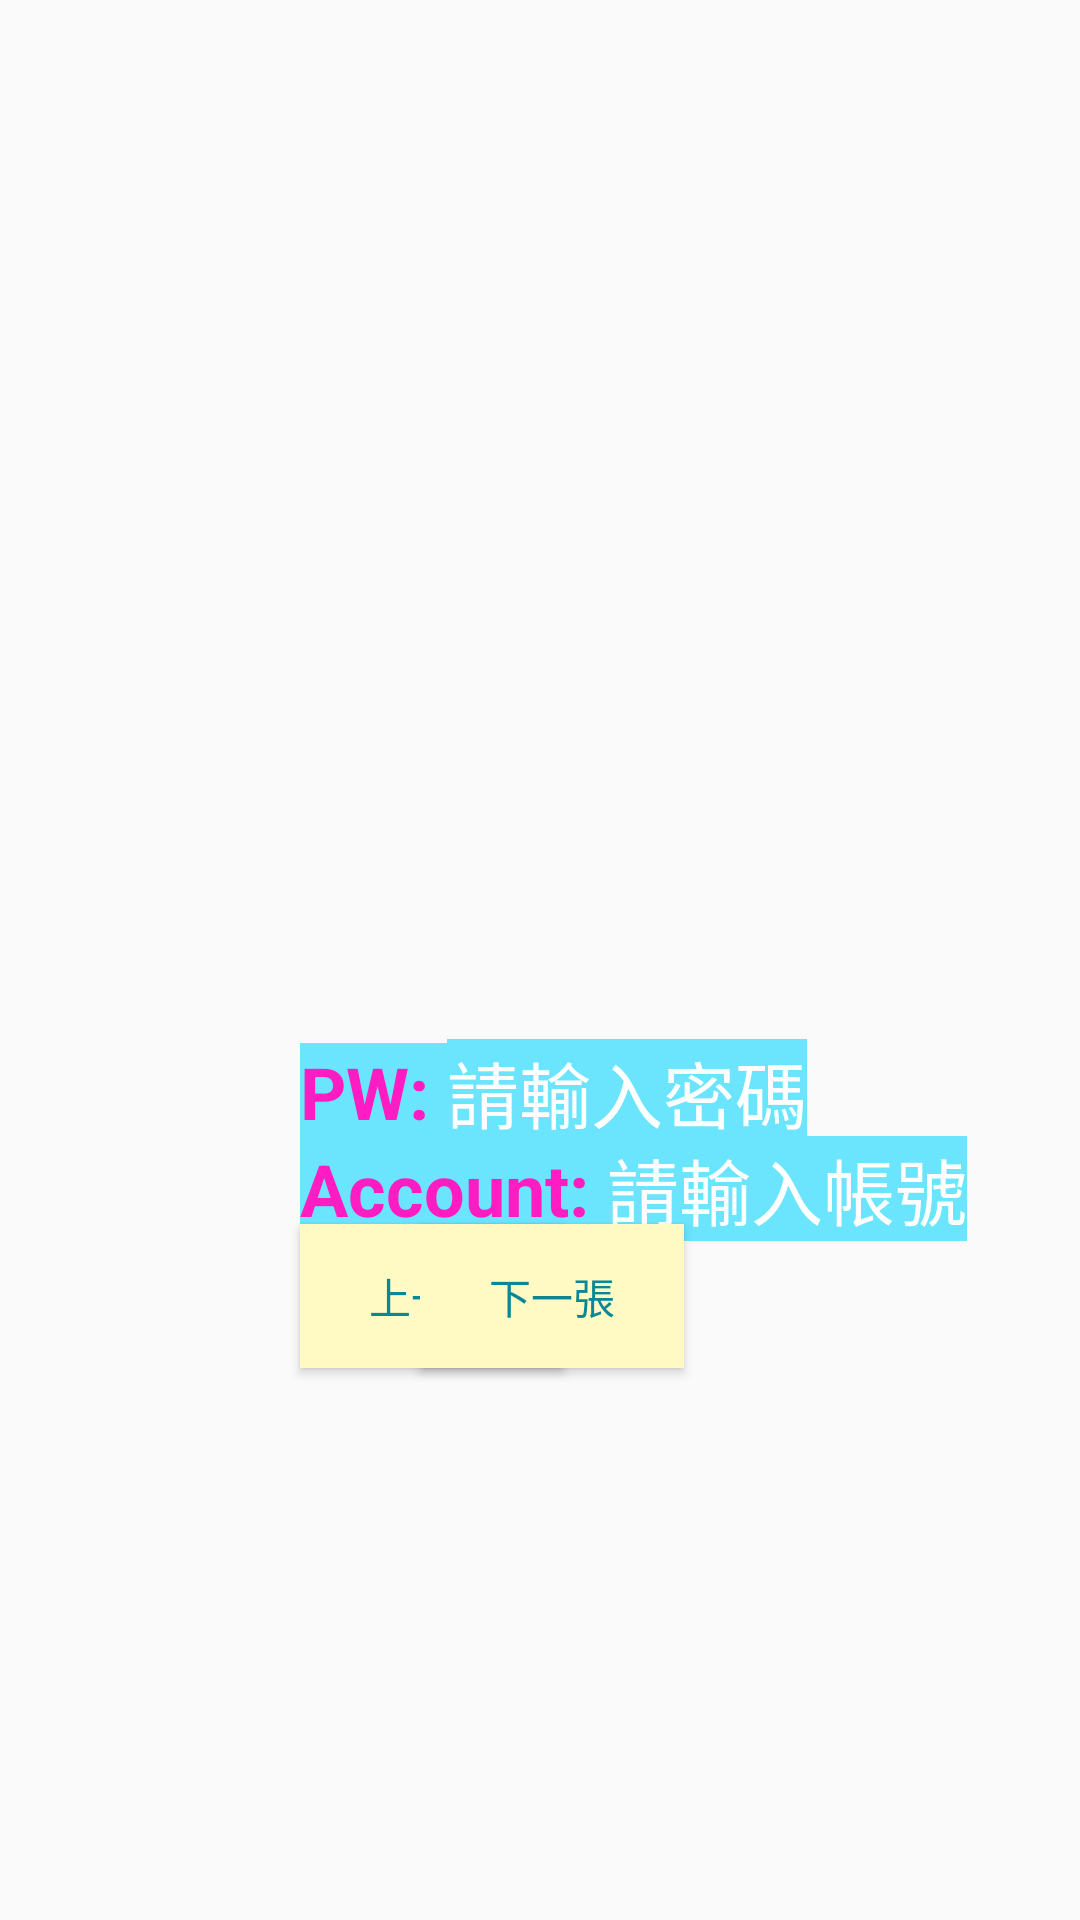

Produce the Android XML layout that renders to this screen, including the resource entries it uses.
<!-- AndroidManifest.xml: application theme Theme.Application1 -->
<!-- res/layout/hw2_3activity_constraintlayout.xml -->
<?xml version="1.0" encoding="utf-8"?>
<androidx.constraintlayout.widget.ConstraintLayout xmlns:android="http://schemas.android.com/apk/res/android"
    xmlns:app="http://schemas.android.com/apk/res-auto"
    android:layout_width="match_parent"
    android:layout_height="match_parent"
    android:id="@+id/ConstraintLayout_01"
    >
    <ImageView
        android:layout_width="match_parent"
        android:layout_height="260dp"
        android:src="@drawable/a600"
        app:layout_constraintTop_toTopOf="@id/ConstraintLayout_01"
        app:layout_constraintLeft_toLeftOf="@id/ConstraintLayout_01"
        android:scaleType="fitXY"/>

    <Button
        android:id="@+id/btn_cancel"
        android:layout_width="wrap_content"
        android:layout_height="wrap_content"
        android:layout_marginLeft="100dp"
        android:layout_marginBottom="184dp"
        android:background="#FFF9C4"
        android:text="上一張"
        android:textColor="#0A8696"
        app:layout_constraintBottom_toBottomOf="@id/ConstraintLayout_01"
        app:layout_constraintLeft_toLeftOf="@id/ConstraintLayout_01" />

    <Button
        android:id="@+id/btn_cancel01"
        android:layout_width="wrap_content"
        android:layout_height="wrap_content"
        android:layout_marginRight="132dp"
        android:layout_marginBottom="184dp"
        android:background="#FFF9C4"
        android:text="下一張"
        android:textColor="#0A8696"
        app:layout_constraintBottom_toBottomOf="@id/ConstraintLayout_01"
        app:layout_constraintRight_toRightOf="@id/ConstraintLayout_01" />

    <androidx.constraintlayout.widget.Guideline
        android:id="@+id/guideline_h"
        android:layout_width="wrap_content"
        android:layout_height="wrap_content"
        android:orientation="horizontal"
        app:layout_constraintGuide_begin="380dp" />

    <androidx.constraintlayout.widget.Guideline
        android:id="@+id/guideline_v"
        android:layout_width="wrap_content"
        android:layout_height="wrap_content"
        android:orientation="vertical"
        app:layout_constraintGuide_begin="100dp" />

    <androidx.constraintlayout.widget.Guideline
        android:layout_width="wrap_content"
        android:layout_height="wrap_content"
        android:id="@+id/guideline_h_p"
        android:orientation="horizontal"

        />
    <androidx.constraintlayout.widget.Guideline
        android:layout_width="wrap_content"
        android:layout_height="wrap_content"
        android:id="@+id/guideline_v_p"
        android:orientation="vertical"

        />
    <TextView
        android:layout_width="wrap_content"
        android:layout_height="wrap_content"
        android:id="@+id/text_accunt"
        android:background="#6BE4FE"
        android:text="Account: "
        android:textColor="#FF1CC2"
        android:textSize="24sp"
        android:textStyle="bold"
        app:layout_constraintTop_toTopOf="@id/guideline_h"
        app:layout_constraintLeft_toLeftOf="@id/guideline_v"

        />
    <EditText
        android:layout_width="wrap_content"
        android:layout_height="wrap_content"
        android:id="@+id/edittext_account"
        android:hint="請輸入帳號"
        android:textColorHint="#ffffff"
        android:text=""
        android:textSize="24sp"
        app:layout_constraintLeft_toRightOf="@id/text_accunt"
        app:layout_constraintBaseline_toBaselineOf="@id/text_accunt"
        android:background="#6BE4FE"
        />
    <TextView
        android:layout_width="wrap_content"
        android:layout_height="wrap_content"
        android:id="@+id/text_pw"
        android:background="#6BE4FE"
        android:text="PW: "
        android:textColor="#FF1CC2"
        android:textSize="24sp"
        android:textStyle="bold"
        app:layout_constraintBottom_toTopOf="@id/text_accunt"
        app:layout_constraintLeft_toLeftOf="@id/guideline_v"

        />
    <EditText
        android:layout_width="wrap_content"
        android:layout_height="wrap_content"
        android:id="@+id/edittext_pw"
        android:hint="請輸入密碼"
        android:textColorHint="#ffffff"
        android:text=""
        android:textSize="24sp"
        app:layout_constraintLeft_toRightOf="@id/text_pw"
        app:layout_constraintBottom_toBottomOf="@id/text_pw"
        app:layout_constraintBaseline_toBaselineOf="@id/text_pw"
        android:background="#6BE4FE"
        />
</androidx.constraintlayout.widget.ConstraintLayout>
<!-- resources referenced by this layout -->
<resources>
  <style name="Theme.Application1" parent="Theme.AppCompat.DayNight.DarkActionBar">
          
          <item name="colorPrimary">#673AB7</item>
          <item name="colorPrimaryVariant">@color/purple_700</item>
          <item name="colorOnPrimary">@color/white</item>
          
          <item name="colorSecondary">@color/teal_200</item>
          <item name="colorSecondaryVariant">@color/teal_700</item>
          <item name="colorOnSecondary">@color/black</item>
          
          <item name="android:statusBarColor" tools:targetApi="l">?attr/colorPrimaryVariant</item>
          
      </style>
  <!-- not gathered from this repository: default colours our renderer supplied (Android Studio template values) -->
  <color name="purple_700">#FF3700B3</color>
  <color name="teal_200">#FF03DAC5</color>
  <color name="teal_700">#FF018786</color>
  <color name="black">#FF000000</color>
  <color name="white">#FFFFFFFF</color>
</resources>
